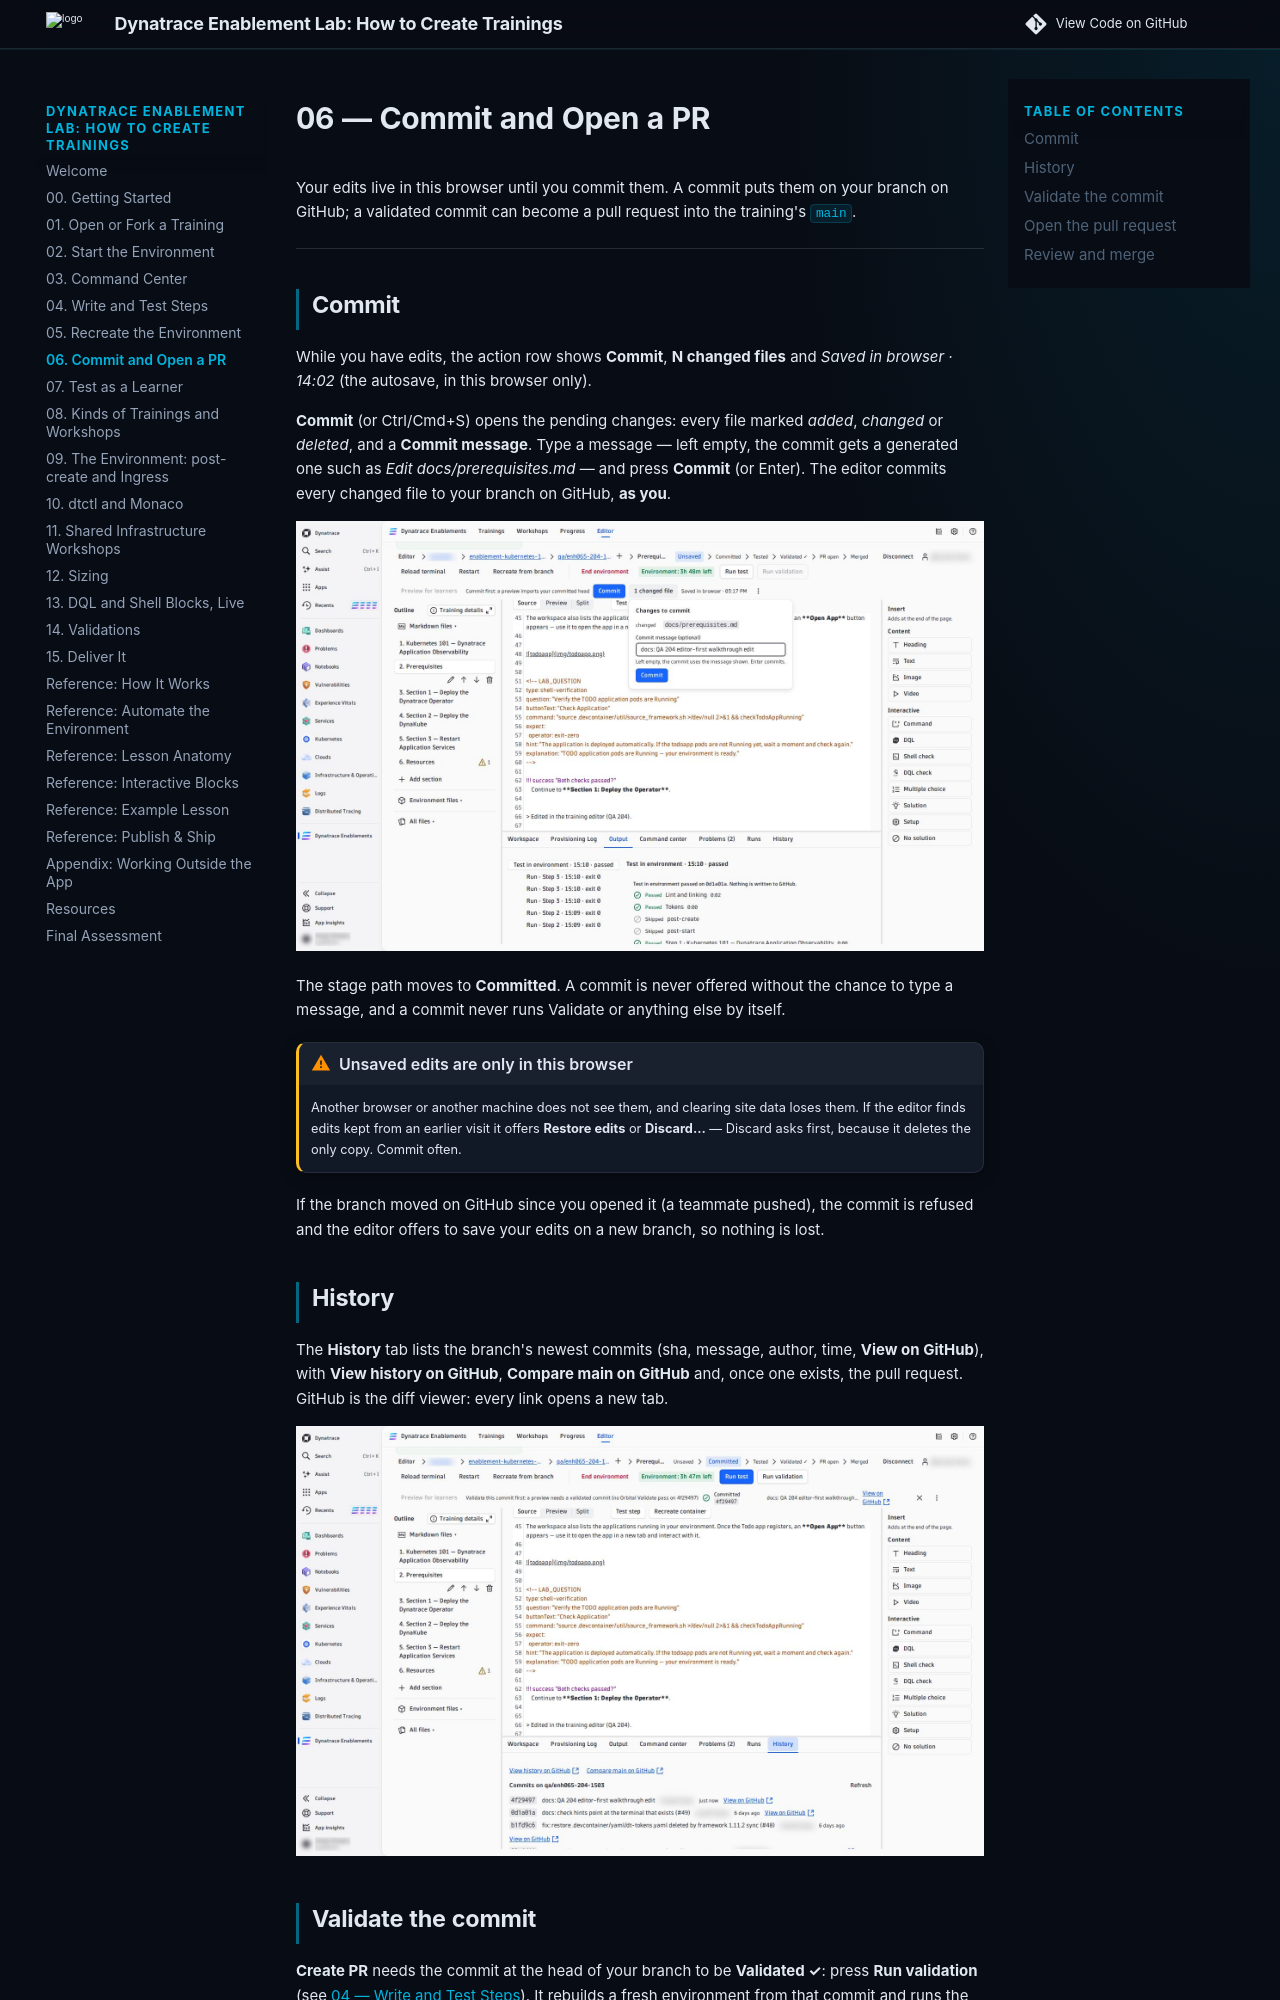

repository: dynatrace-wwse/enablement-app-training-template · page: commit-and-pr/index.html · generator: mkdocs

# 06 — Commit and Open a PR

Your edits live in this browser until you commit them. A commit puts them on your branch on GitHub; a validated commit can become a pull request into the training's `main`.

---

## Commit

While you have edits, the action row shows **Commit**, **N changed files** and *Saved in browser · 14:02* (the autosave, in this browser only).

**Commit** (or Ctrl/Cmd+S) opens the pending changes: every file marked *added*, *changed* or *deleted*, and a **Commit message**. Type a message — left empty, the commit gets a generated one such as *Edit docs/prerequisites.md* — and press **Commit** (or Enter). The editor commits every changed file to your branch on GitHub, **as you**.

![The pending changes and the commit message](img/editor/19-commit-popover.jpg)

The stage path moves to **Committed**. A commit is never offered without the chance to type a message, and a commit never runs Validate or anything else by itself.

!!! warning "Unsaved edits are only in this browser"
    Another browser or another machine does not see them, and clearing site data loses them. If the editor finds edits kept from an earlier visit it offers **Restore edits** or **Discard…** — Discard asks first, because it deletes the only copy. Commit often.

If the branch moved on GitHub since you opened it (a teammate pushed), the commit is refused and the editor offers to save your edits on a new branch, so nothing is lost.

## History

The **History** tab lists the branch's newest commits (sha, message, author, time, **View on GitHub**), with **View history on GitHub**, **Compare main on GitHub** and, once one exists, the pull request. GitHub is the diff viewer: every link opens a new tab.

![The History tab: the branch's commits](img/editor/21-history.jpg)
